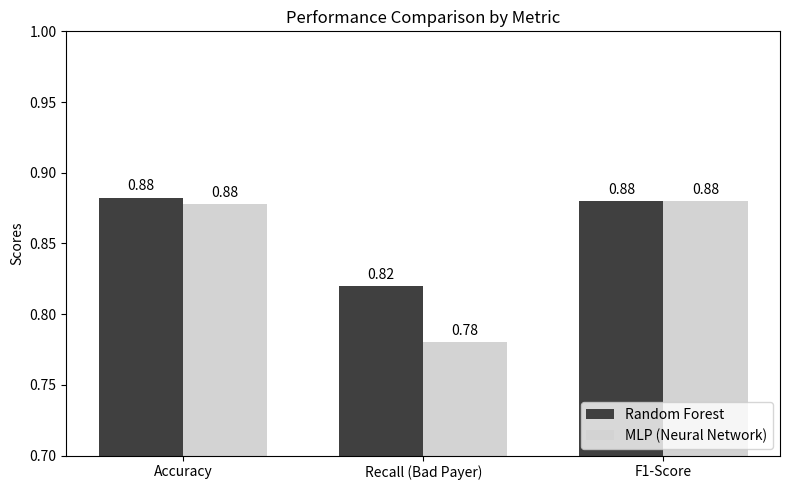

Here is the Python script that generated this plot:
# -*- coding: utf-8 -*-
"""artigo2up.ipynb

Automatically generated by Colab.

Original file is located at
    https://colab.research.google.com/<link-removed>
"""

import matplotlib.pyplot as plt
import numpy as np

metrics = ['Accuracy', 'Recall (Bad Payer)', 'F1-Score']
rf_scores = [0.8824, 0.82, 0.88]
mlp_scores = [0.8776, 0.78, 0.88]

x = np.arange(len(metrics))
width = 0.35

fig, ax = plt.subplots(figsize=(8, 5))
rects1 = ax.bar(x - width/2, rf_scores, width, label='Random Forest', color='#404040')
rects2 = ax.bar(x + width/2, mlp_scores, width, label='MLP (Neural Network)', color='#D3D3D3')

ax.set_ylabel('Scores')
ax.set_title('Performance Comparison by Metric')
ax.set_xticks(x)
ax.set_xticklabels(metrics)
ax.set_ylim(0.7, 1.0)
ax.legend(loc='lower right')

def autolabel(rects):
    for rect in rects:
        height = rect.get_height()
        ax.annotate(f'{height:.2f}',
                    xy=(rect.get_x() + rect.get_width() / 2, height),
                    xytext=(0, 3),
                    textcoords="offset points",
                    ha='center', va='bottom')

autolabel(rects1)
autolabel(rects2)

fig.tight_layout()
plt.savefig('comparison_chart_ieee.png')
plt.show()